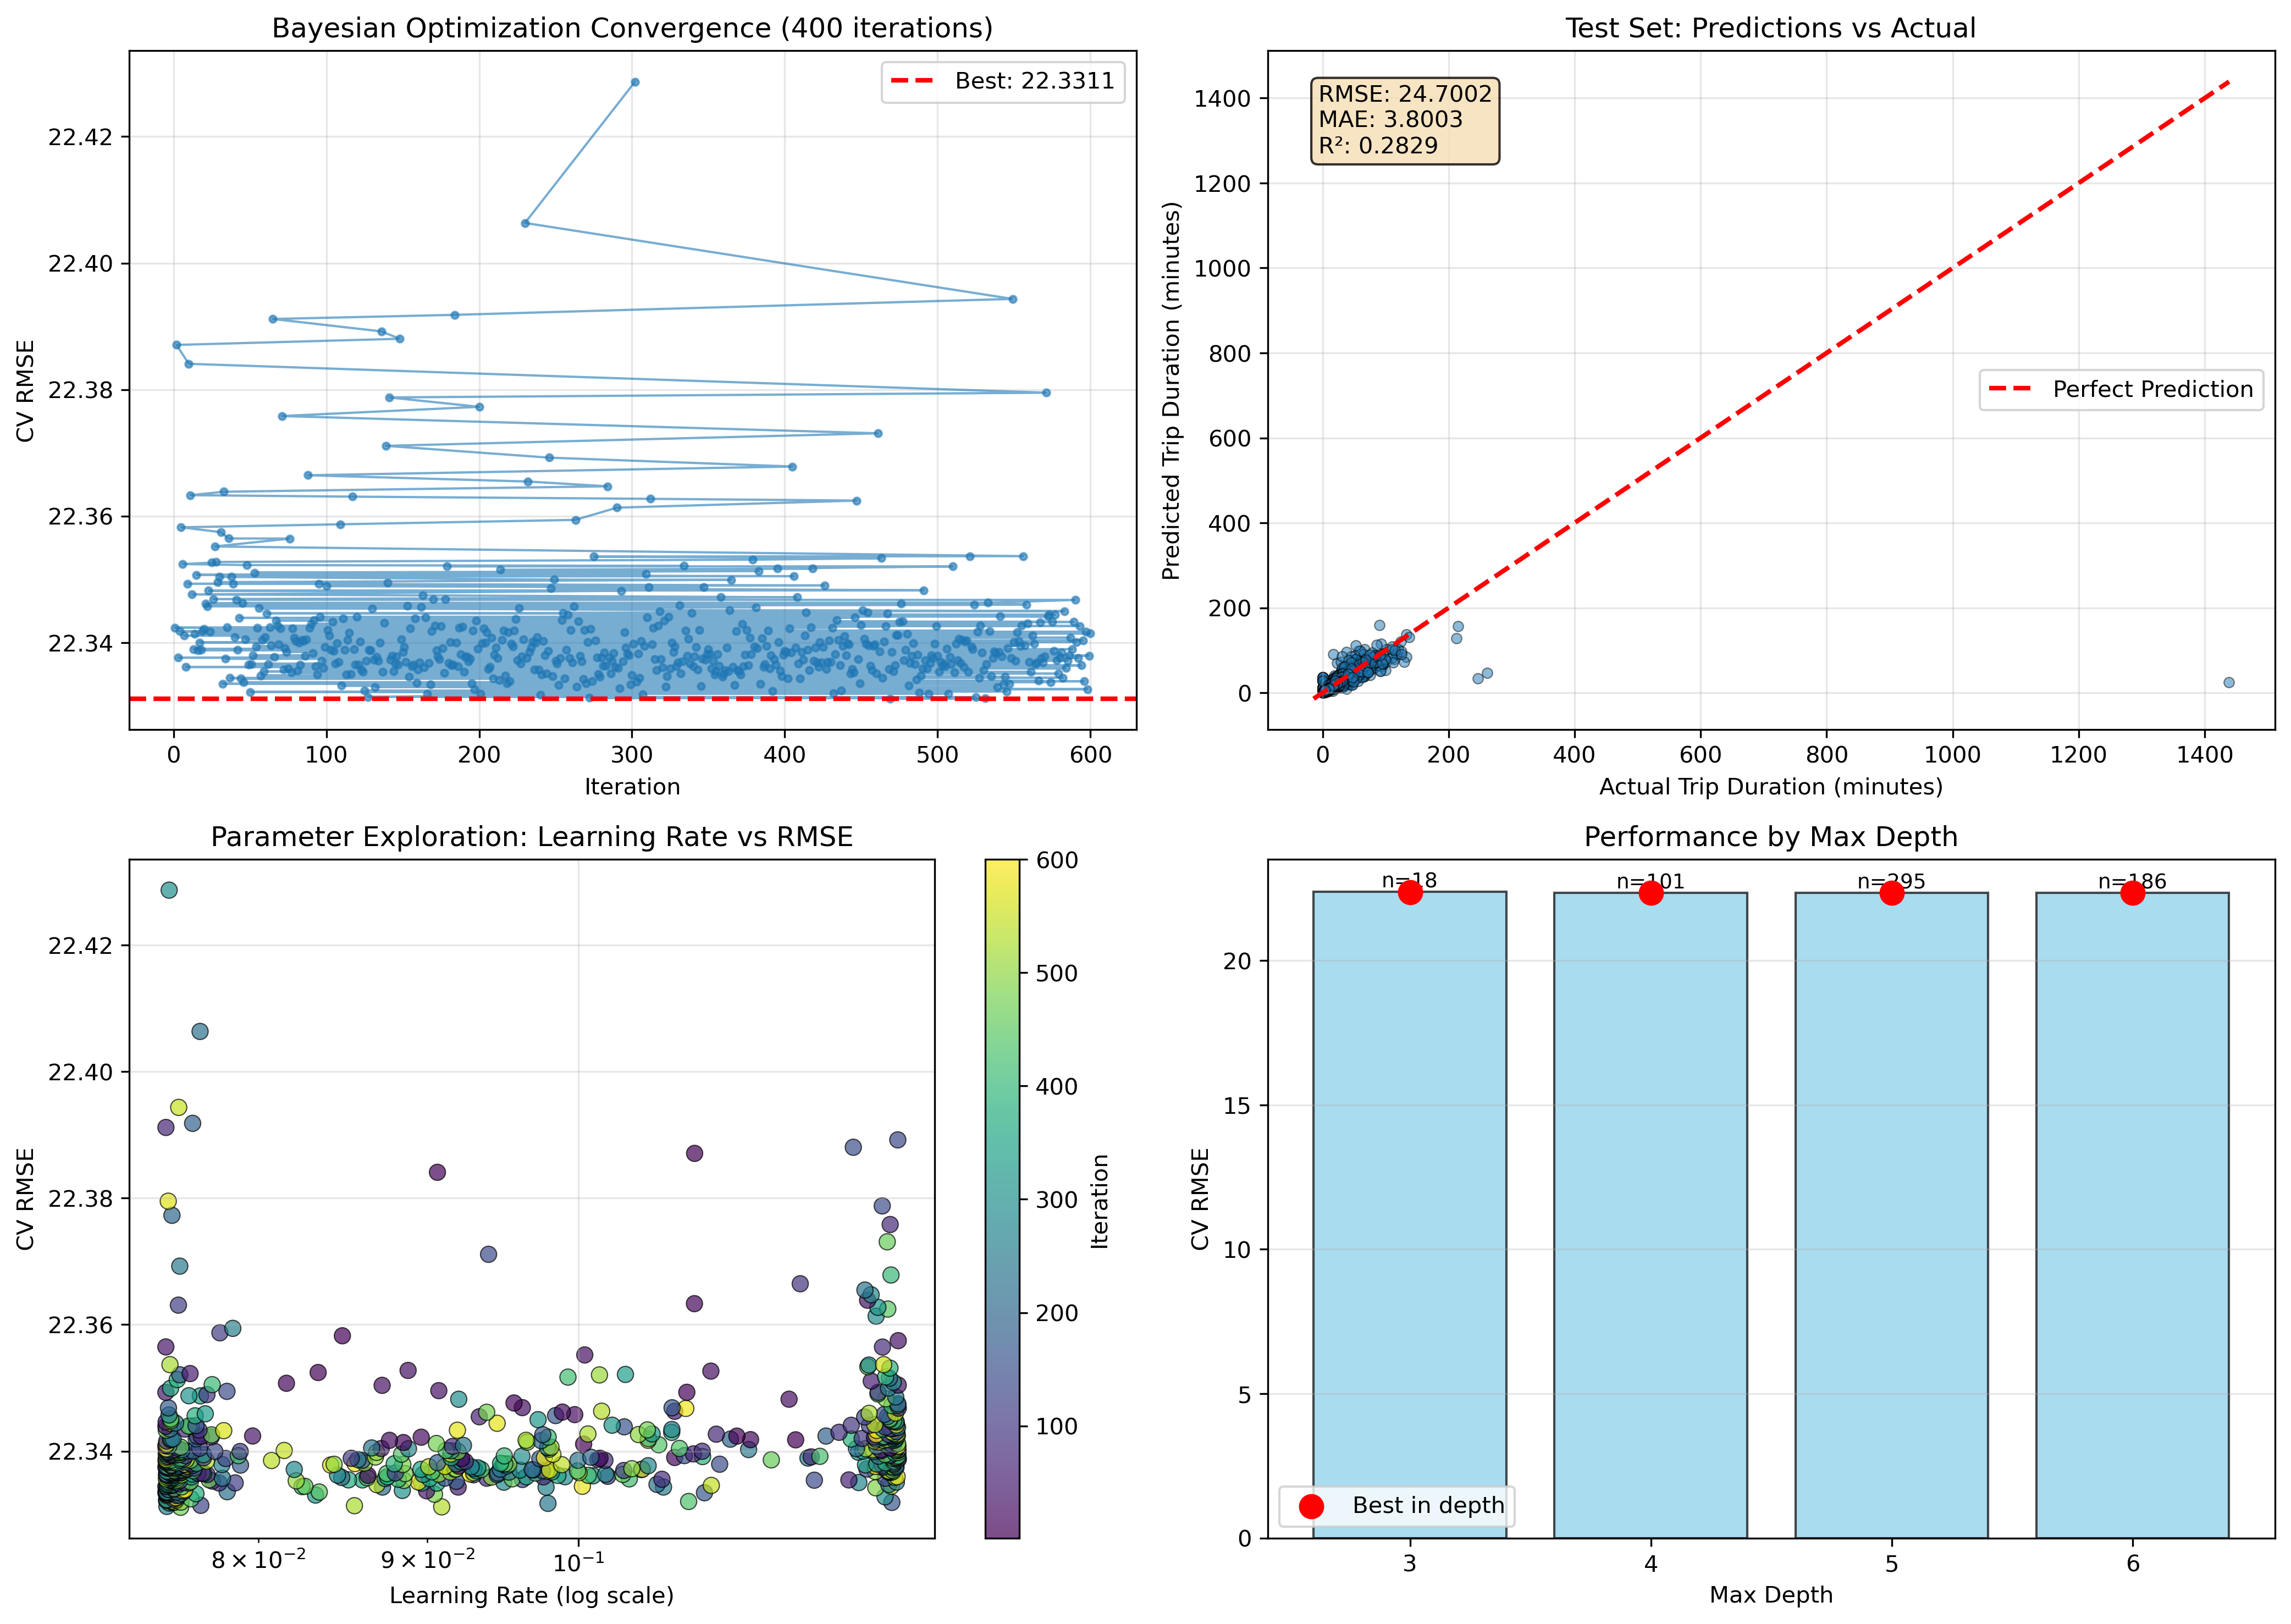

Values plotted in this chart, from the file beside it:
iteration, n_estimators, max_depth, learning_rate, subsample, colsample_bytree, min_child_weight, gamma, reg_alpha, reg_lambda, cv_rmse, cv_mae, cv_r2, cv_neg_mse, elapsed_sec, status
469, 249, 5, 0.07577, 0.9073, 0.9944, 3, 0.05531, 0.009125, 0.7522, 22.33, 3.164, 0.3303, -498.7, 9.328, success
531, 194, 5, 0.09091, 0.9295, 0.9919, 3, 0.1907, 0.09178, 1.205, 22.33, 3.165, 0.3303, -498.7, 7.463, success
272, 250, 5, 0.07505, 0.9387, 0.9998, 3, 0.1236, 0.0841, 1.007, 22.33, 3.164, 0.3303, -498.7, 11.21, success
525, 186, 5, 0.08554, 0.9286, 0.9108, 3, 0.009784, 0.08794, 1.228, 22.33, 3.166, 0.3303, -498.7, 7.771, success
127, 203, 5, 0.07685, 0.9017, 0.9864, 3, 0.1665, 0.03761, 1.239, 22.33, 3.167, 0.3303, -498.7, 8.471, success
240, 200, 5, 0.09791, 0.9402, 0.9957, 3, 0.01143, 0.09718, 1.222, 22.33, 3.166, 0.3303, -498.7, 8.114, success
307, 248, 5, 0.07519, 0.9534, 0.9967, 3, 0.0008185, 0.0074, 1.131, 22.33, 3.164, 0.3303, -498.7, 9.682, success
201, 250, 5, 0.07536, 0.9867, 0.9309, 3, 0.005257, 0.01289, 1.141, 22.33, 3.169, 0.3303, -498.7, 9.918, success
166, 152, 5, 0.1244, 0.9841, 0.9958, 2, 0.04086, 0.04513, 1.244, 22.33, 3.169, 0.3303, -498.7, 6.46, success
507, 249, 5, 0.07547, 0.9614, 0.8864, 3, 0.005821, 0.0001436, 1.198, 22.33, 3.166, 0.3303, -498.7, 9.294, success
494, 248, 5, 0.07579, 0.9247, 0.9885, 2, 0.02227, 0.003026, 1.189, 22.33, 3.162, 0.3302, -498.7, 10.66, success
432, 154, 5, 0.108, 0.9365, 0.9962, 2, 0.009936, 0.003083, 1.244, 22.33, 3.168, 0.3303, -498.7, 6.216, success
488, 249, 5, 0.07532, 0.9534, 0.8986, 2, 0.009644, 0.09792, 0.7792, 22.33, 3.164, 0.3302, -498.7, 9.393, success
50, 151, 6, 0.07503, 0.9488, 0.9997, 2, 0.002245, 0.04129, 1.188, 22.33, 3.169, 0.3302, -498.7, 7.799, success
545, 248, 5, 0.07554, 0.9194, 0.9979, 3, 0.01057, 0.08184, 1.167, 22.33, 3.163, 0.3302, -498.7, 9.07, success
392, 222, 5, 0.07506, 0.8821, 0.9976, 2, 0.0256, 3.3949531391597184e-05, 0.8112, 22.33, 3.166, 0.3302, -498.7, 8.701, success
125, 209, 5, 0.07542, 0.8998, 0.8773, 2, 0.04901, 0.08824, 1.221, 22.33, 3.168, 0.3302, -498.7, 8.573, success
437, 248, 5, 0.07633, 0.9362, 0.87, 3, 0.1572, 0.002638, 1.225, 22.33, 3.165, 0.3302, -498.7, 9.56, success
197, 250, 5, 0.07557, 0.9878, 0.8789, 3, 0.1739, 0.04796, 0.8183, 22.33, 3.168, 0.3302, -498.7, 10, success
598, 246, 5, 0.07551, 0.9107, 0.999, 3, 0.07931, 0.0916, 0.7852, 22.33, 3.164, 0.3302, -498.7, 9.528, success
292, 152, 5, 0.1239, 0.9609, 0.9976, 2, 0.1734, 0.007601, 1.205, 22.33, 3.166, 0.3302, -498.8, 6.284, success
539, 248, 5, 0.07505, 0.9978, 0.9996, 3, 0.08987, 0.08046, 0.7597, 22.33, 3.17, 0.3302, -498.8, 9.006, success
132, 164, 6, 0.07556, 0.8599, 0.9985, 2, 0.08765, 0.09881, 1.211, 22.33, 3.167, 0.3302, -498.8, 8.249, success
264, 248, 5, 0.07568, 0.9277, 0.9496, 3, 0.0008173, 0.09692, 0.7995, 22.33, 3.165, 0.3302, -498.8, 10.12, success
322, 218, 5, 0.08325, 0.9343, 0.9983, 3, 0.1757, 0.02545, 0.7572, 22.33, 3.165, 0.3302, -498.8, 8.925, success
345, 197, 5, 0.07505, 0.9187, 0.9934, 2, 0.0008511, 0.008853, 0.7772, 22.33, 3.168, 0.3302, -498.8, 7.889, success
481, 200, 5, 0.09045, 0.9434, 0.9973, 3, 0.007753, 0.003474, 1.198, 22.33, 3.166, 0.3302, -498.8, 7.775, success
110, 224, 5, 0.07504, 0.9105, 0.8922, 3, 0.1896, 0.08475, 1.163, 22.33, 3.166, 0.3302, -498.8, 9.274, success
367, 249, 5, 0.07659, 0.9293, 0.9989, 2, 0.1999, 0.09068, 1.196, 22.33, 3.164, 0.3302, -498.8, 10.06, success
252, 211, 5, 0.0758, 0.9128, 0.9936, 3, 0.1697, 0.09744, 0.9615, 22.33, 3.169, 0.3302, -498.8, 8.507, success
543, 249, 5, 0.07502, 0.952, 0.8988, 3, 0.0348, 0.002562, 0.8281, 22.33, 3.165, 0.3302, -498.8, 9.312, success
299, 153, 6, 0.07525, 0.9275, 0.8919, 2, 0.1893, 0.003353, 0.9103, 22.33, 3.169, 0.3302, -498.8, 7.789, success
168, 151, 5, 0.1092, 0.9386, 0.9838, 2, 0.1628, 0.0935, 1.224, 22.33, 3.17, 0.3302, -498.8, 6.751, success
547, 224, 5, 0.07504, 0.9487, 0.9563, 3, 0.165, 0.03145, 1.244, 22.33, 3.167, 0.3302, -498.8, 8.228, success
32, 250, 5, 0.075, 0.9917, 0.9215, 2, 0.144, 0.1, 0.875, 22.33, 3.169, 0.3302, -498.8, 9.861, success
384, 202, 5, 0.07513, 0.9129, 0.9936, 3, 0.02643, 0.09612, 0.7634, 22.33, 3.169, 0.3302, -498.8, 8.217, success
195, 152, 6, 0.07556, 0.9262, 0.999, 2, 0.06081, 0.09993, 0.7866, 22.33, 3.169, 0.3302, -498.8, 7.938, success
449, 181, 5, 0.08347, 0.894, 0.9961, 3, 0.03485, 0.00116, 1.239, 22.33, 3.169, 0.3302, -498.8, 7.242, success
270, 151, 6, 0.07504, 0.8138, 0.9769, 3, 0.1448, 0.08876, 1.226, 22.33, 3.169, 0.3302, -498.8, 7.963, success
218, 214, 5, 0.07828, 0.9162, 0.9937, 2, 0.009461, 0.09043, 1.24, 22.33, 3.166, 0.3302, -498.8, 8.889, success
159, 247, 5, 0.07595, 0.9197, 0.9742, 3, 0.08664, 0.09026, 1.248, 22.33, 3.164, 0.3301, -498.8, 9.933, success
46, 207, 5, 0.08996, 1.0, 1.0, 2, 0.1561, 0.0585, 1.16, 22.33, 3.168, 0.3302, -498.8, 8.297, success
574, 150, 6, 0.07586, 0.9307, 0.9371, 3, 1.5285616583127217e-05, 0.07428, 1.239, 22.33, 3.17, 0.3301, -498.8, 7.118, success
303, 175, 5, 0.08845, 0.9329, 0.9973, 3, 0.01152, 0.003106, 0.7797, 22.33, 3.167, 0.3301, -498.8, 7.113, success
596, 150, 6, 0.07599, 0.8206, 0.8806, 3, 0.02185, 0.07362, 1.078, 22.33, 3.17, 0.3301, -498.8, 7.403, success
220, 186, 6, 0.07513, 0.9936, 0.8345, 2, 0.1957, 0.09769, 1.098, 22.33, 3.178, 0.3301, -498.8, 9.131, success
274, 150, 6, 0.07514, 0.9511, 0.991, 2, 0.1992, 0.02116, 0.957, 22.33, 3.17, 0.3301, -498.8, 7.655, success
566, 210, 5, 0.07543, 0.9539, 0.9032, 3, 0.002572, 0.0962, 0.8278, 22.33, 3.169, 0.3301, -498.8, 8.658, success
213, 241, 5, 0.07543, 0.8801, 0.7505, 2, 0.02385, 0.0145, 1.228, 22.33, 3.176, 0.3301, -498.8, 10.05, success
486, 151, 5, 0.1231, 0.9558, 0.9951, 3, 0.1552, 0.08587, 1.226, 22.33, 3.167, 0.3301, -498.8, 6.042, success
268, 150, 5, 0.09778, 0.9621, 0.9911, 3, 0.01574, 0.08609, 0.7643, 22.33, 3.174, 0.3301, -498.8, 6.289, success
209, 250, 5, 0.08724, 0.866, 0.7663, 3, 0.1752, 0.09978, 1.071, 22.33, 3.172, 0.3301, -498.8, 10.03, success
44, 180, 5, 0.09196, 0.8855, 0.9867, 3, 0.06197, 0.09171, 1.092, 22.33, 3.166, 0.3301, -498.8, 7.604, success
256, 170, 5, 0.1061, 0.9307, 0.9978, 3, 0.1677, 0.0006854, 0.7507, 22.33, 3.164, 0.3301, -498.8, 7.109, success
402, 250, 5, 0.07583, 0.8956, 0.7602, 2, 0.173, 0.009023, 0.7702, 22.33, 3.175, 0.3301, -498.8, 9.75, success
410, 249, 5, 0.08247, 0.945, 0.9986, 3, 0.174, 0.006128, 0.7953, 22.33, 3.163, 0.3301, -498.8, 9.504, success
37, 250, 5, 0.075, 1.0, 1.0, 2, 0.03869, 0.098, 1.25, 22.33, 3.168, 0.3301, -498.8, 9.464, success
305, 195, 6, 0.07506, 0.9525, 0.9823, 3, 0.1868, 0.009522, 1.144, 22.33, 3.165, 0.3301, -498.8, 9.449, success
464, 203, 5, 0.08264, 0.7502, 0.9095, 3, 0.1941, 0.002947, 0.7842, 22.33, 3.17, 0.3301, -498.8, 7.858, success
582, 152, 5, 0.1003, 0.9335, 0.9244, 3, 0.1996, 0.0003216, 0.8562, 22.33, 3.17, 0.3301, -498.8, 6.195, success
... 540 more rows
